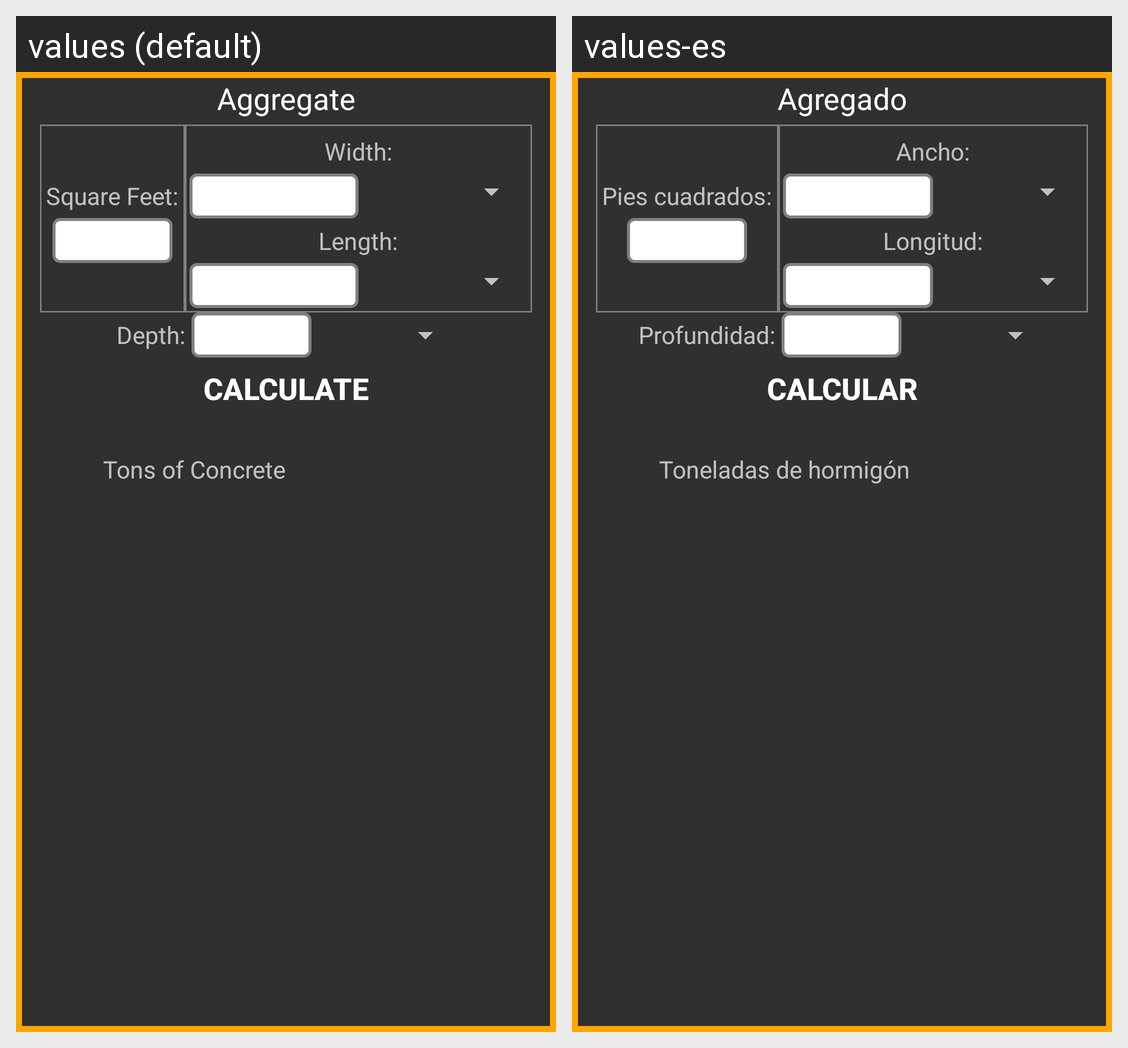

Strings drawn on this Android screen and how each of the app's shown locales translates them:
Android screen res/layout/concrete_haul_off.xml rendered under 2 locales, left to right: values (default), values-es. Device: Nexus 5 (rendered at 1080×1920; each locale shown at half size, 540×960, under a caption strip naming it); theme AppTheme.
Strings drawn on this screen, with the default value and each locale's value (text and hints the layout hard-codes, and strings that could not be matched under every locale, appear in the picture but are not listed):

tons_of_concrete
  values: Tons of Concrete
  values-es: Toneladas de hormigón

backfill
  values: Aggregate
  values-es: Agregado

total_square_footage
  values: Square Feet:
  values-es: Pies cuadrados:

width
  values: Width:
  values-es: Ancho:

length
  values: Length:
  values-es: Longitud:

depth
  values: Depth:
  values-es: Profundidad:

calculate
  values: Calculate
  values-es: Calcular
